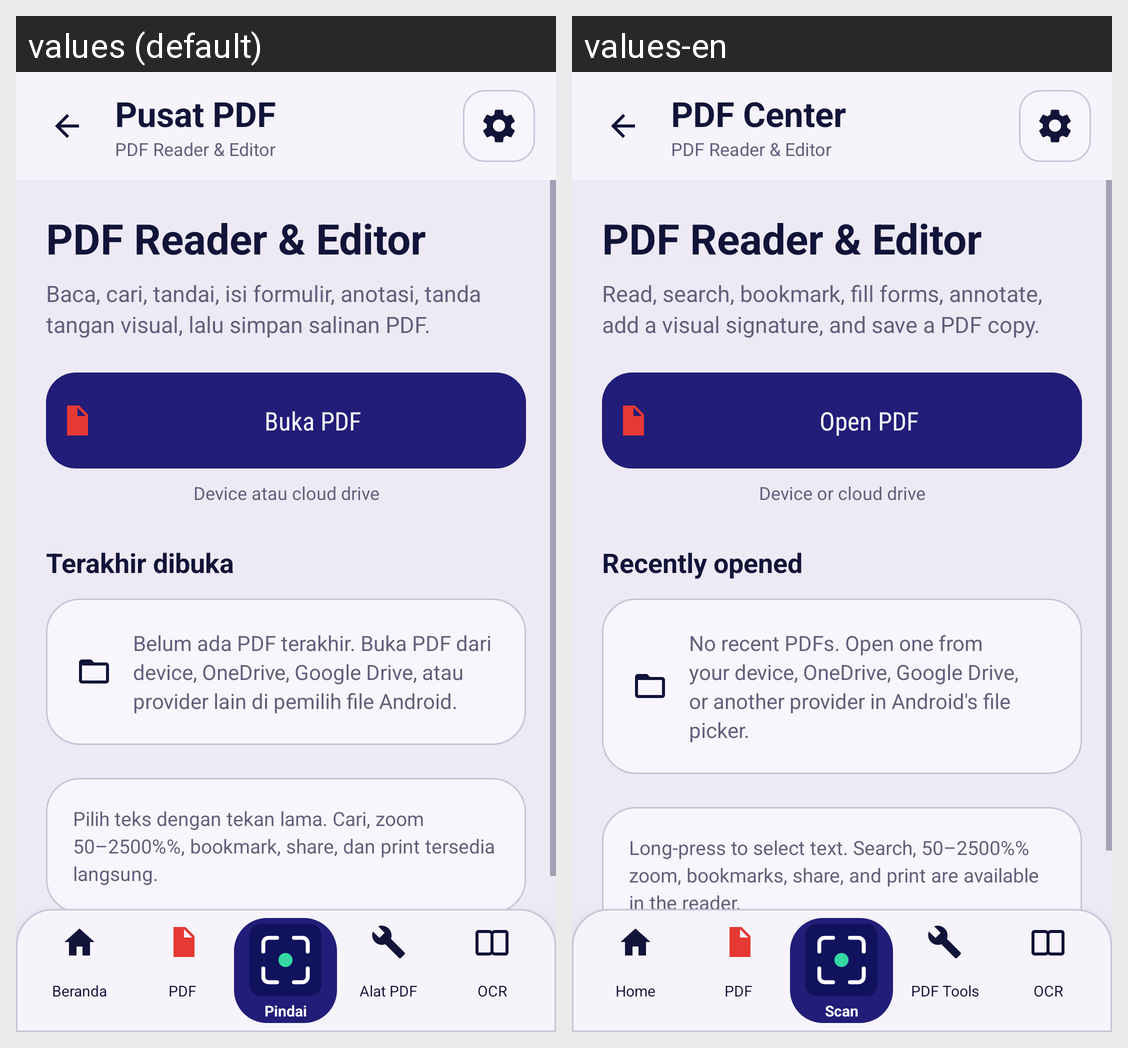

Strings drawn on this Android screen and how each of the app's shown locales translates them:
Android screen res/layout/activity_pdf_library.xml rendered under 2 locales, left to right: values (default), values-en. Device: Nexus 5 (rendered at 1080×1920; each locale shown at half size, 540×960, under a caption strip naming it); theme Theme.EasyRead.System.
Strings drawn on this screen, with the default value and each locale's value (text and hints the layout hard-codes, and strings that could not be matched under every locale, appear in the picture but are not listed):

pdf_library
  values: Pusat PDF
  values-en: PDF Center

pdf_reader_editor
  values: PDF Reader & Editor
  values-en: PDF Reader & Editor

pdf_library_intro
  values: Baca, cari, tandai, isi formulir, anotasi, tanda tangan visual, lalu simpan salinan PDF.
  values-en: Read, search, bookmark, fill forms, annotate, add a visual signature, and save a PDF copy.

pdf_open_button
  values: Buka PDF
  values-en: Open PDF

pdf_open_from
  values: Device atau cloud drive
  values-en: Device or cloud drive

pdf_recent
  values: Terakhir dibuka
  values-en: Recently opened

pdf_recent_empty
  values: Belum ada PDF terakhir. Buka PDF dari device, OneDrive, Google Drive, atau provider lain di pemilih file Android.
  values-en: No recent PDFs. Open one from your device, OneDrive, Google Drive, or another provider in Android's file picker.

pdf_read_capability
  values: Pilih teks dengan tekan lama. Cari, zoom 50–2500%%, bookmark, share, dan print tersedia langsung.
  values-en: Long-press to select text. Search, 50–2500%% zoom, bookmarks, share, and print are available in the reader.

nav_home
  values: Beranda
  values-en: Home

nav_pdf
  values: PDF
  values-en: PDF

nav_scan
  values: Pindai
  values-en: Scan

nav_tools
  values: Alat PDF
  values-en: PDF Tools

nav_ocr
  values: OCR
  values-en: OCR
